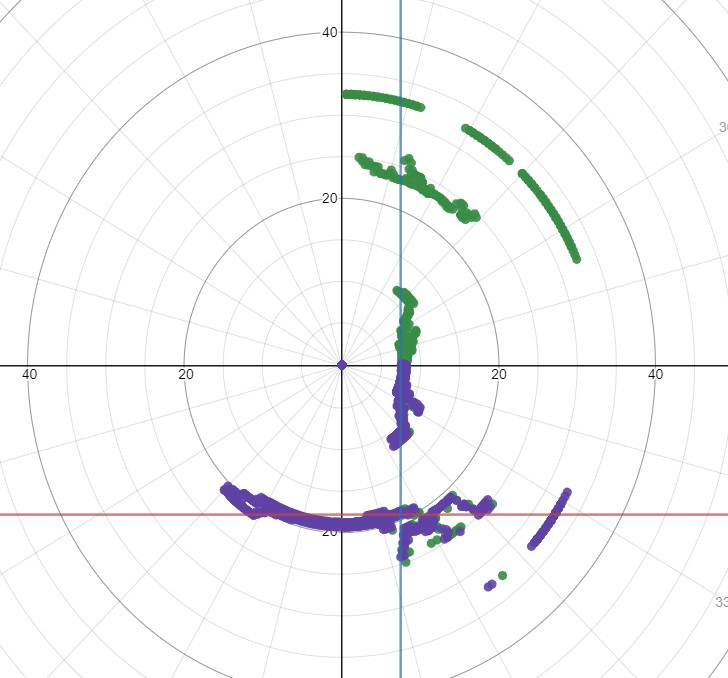

The data file committed next to this chart (first rows):
0, 0, 7.8, , 7.8, 0
1, -0.01745, 7.8, , 7.799, -0.1361
2, -0.03491, 7.8, , 7.795, -0.2722
3, -0.05236, 7.8, , 7.789, -0.4082
4, -0.06981, 7.7, , 7.681, -0.5371
5, -0.08727, 7.8, , 7.77, -0.6798
6, -0.1047, 7.8, , 7.757, -0.8153
7, -0.1222, 7.8, , 7.742, -0.9506
8, -0.1396, 7.8, , 7.724, -1.086
9, -0.1571, 7.8, , 7.704, -1.22
10, -0.1745, 7.8, , 7.682, -1.354
11, -0.192, 7.8, , 7.657, -1.488
12, -0.2094, 7.7, , 7.532, -1.601
13, -0.2269, 7.8, , 7.6, -1.755
14, -0.2443, 7.7, , 7.471, -1.863
15, -0.2618, 7.7, , 7.438, -1.993
16, -0.2793, 7.7, , 7.402, -2.122
17, -0.2967, 7.7, , 7.364, -2.251
18, -0.3142, 7.7, , 7.323, -2.379
19, -0.3316, 7.7, , 7.28, -2.507
20, -0.3491, 7.7, , 7.236, -2.634
21, -0.3665, 7.7, , 7.189, -2.759
22, -0.384, 7.7, , 7.139, -2.884
23, -0.4014, 7.7, , 7.088, -3.009
24, -0.4189, 7.7, , 7.034, -3.132
25, -0.4363, 8.4, , 7.613, -3.55
26, -0.4538, 8.4, , 7.55, -3.682
27, -0.4712, 8.4, , 7.484, -3.814
28, -0.4887, 8.4, , 7.417, -3.944
29, -0.5061, 8.6, , 7.522, -4.169
30, -0.5236, 8.6, , 7.448, -4.3
31, -0.5411, 8.6, , 7.372, -4.429
32, -0.5585, 8.6, , 7.293, -4.557
33, -0.576, 9.5, , 7.967, -5.174
34, -0.5934, 9.5, , 7.876, -5.312
35, -0.6109, 9.5, , 7.782, -5.449
36, -0.6283, 9.5, , 7.686, -5.584
37, -0.6458, 9.5, , 7.587, -5.717
38, -0.6632, 9.5, , 7.486, -5.849
39, -0.6807, 9.5, , 7.383, -5.979
40, -0.6981, 9.9, , 7.584, -6.364
41, -0.7156, 10.3, , 7.774, -6.757
42, -0.733, 10.9, , 8.1, -7.294
43, -0.7505, 10.3, , 7.533, -7.025
44, -0.7679, 11.4, , 8.2, -7.919
45, -0.7854, 11.8, , 8.344, -8.344
46, -0.8029, 11.8, , 8.197, -8.488
47, -0.8203, 11.8, , 8.048, -8.63
48, -0.8378, 11.8, , 7.896, -8.769
49, -0.8552, 11.8, , 7.741, -8.906
50, -0.8727, 11.8, , 7.585, -9.039
51, -0.8901, 11.8, , 7.426, -9.17
52, -0.9076, 11.8, , 7.265, -9.299
53, -0.925, 11.8, , 7.101, -9.424
54, -0.9425, 11.8, , 6.936, -9.546
55, -0.9599, 11.8, , 6.768, -9.666
56, -0.9774, 11.8, , 6.598, -9.783
57, -0.9948, 24.7, , 13.45, -20.72
58, -1.012, 24.7, , 13.09, -20.95
59, -1.03, 0, , 0, 0
60, -1.047, 22.1, , 11.05, -19.14
... 763 more rows
